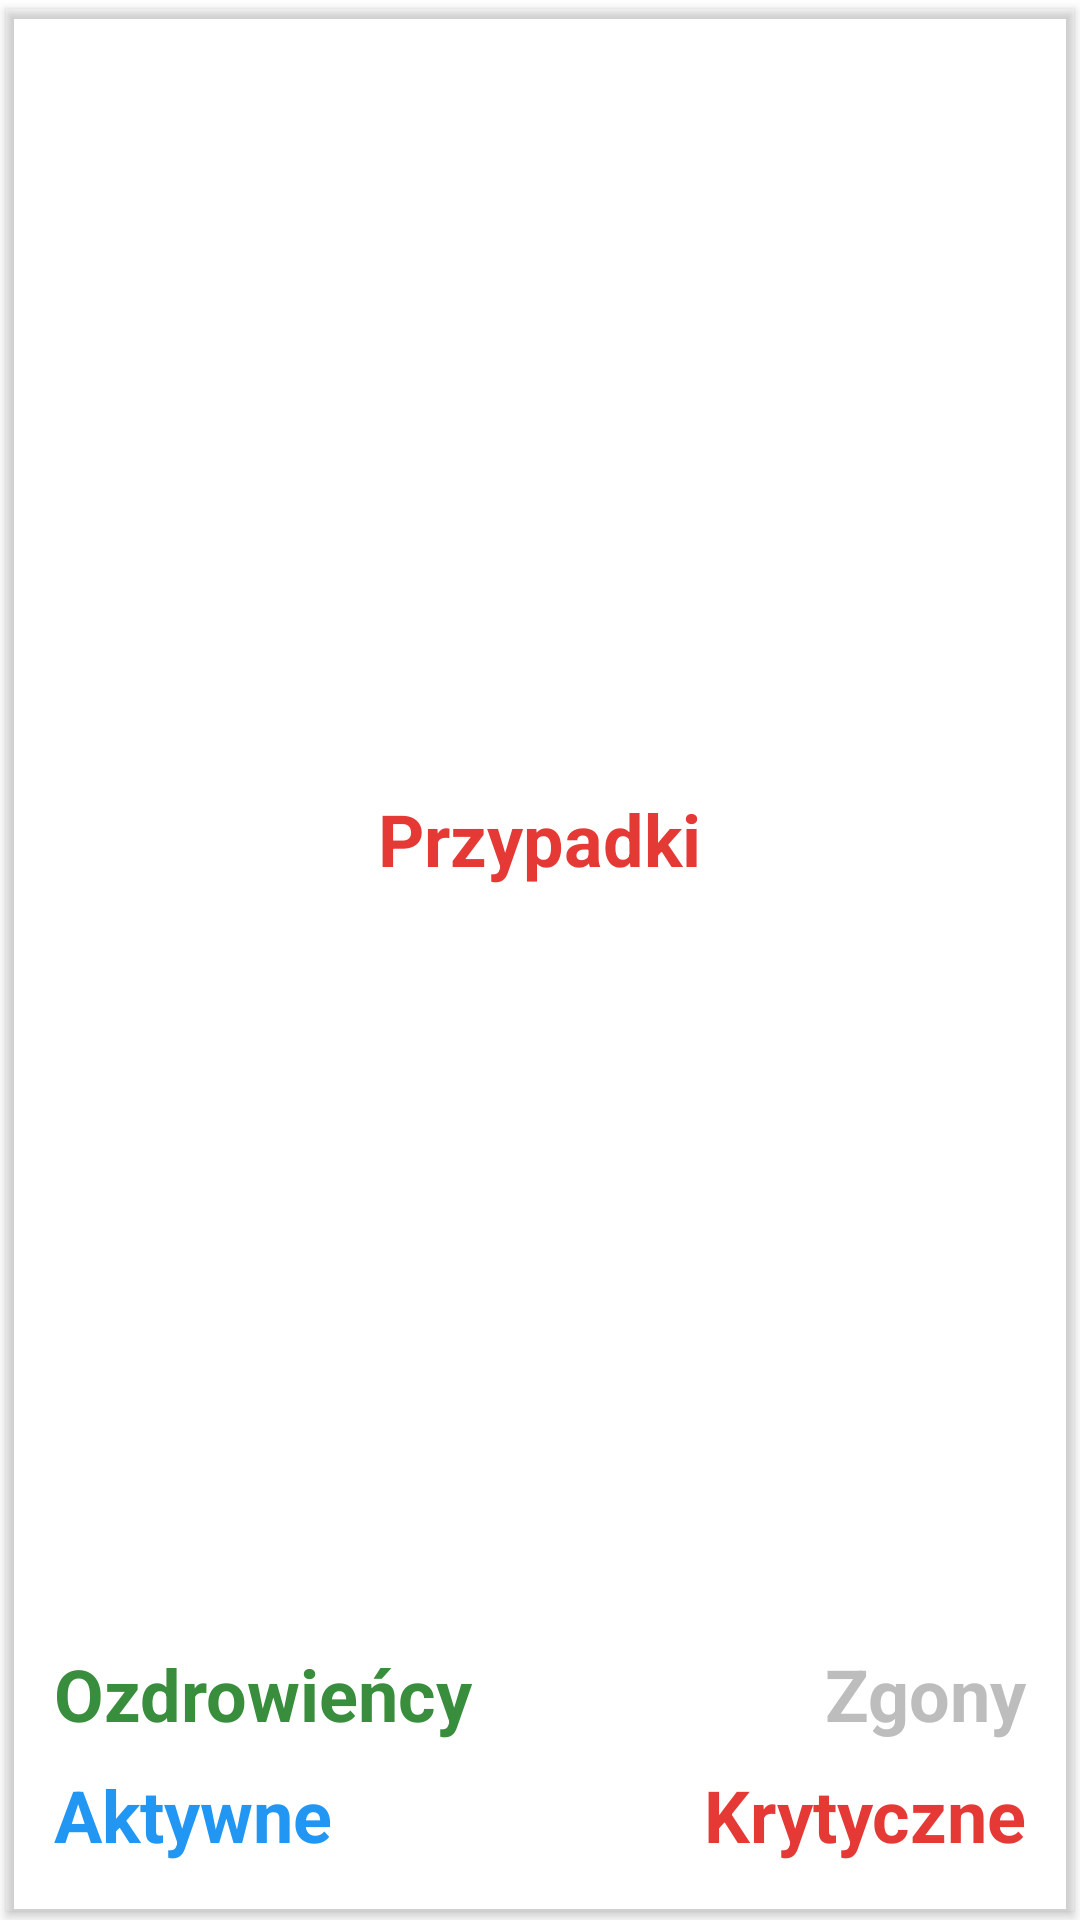

Here is an Android app screen rendered from its layout file. Give the layout XML and the strings, colors and styles it references.
<!-- AndroidManifest.xml: application theme Theme.CoronaStats -->
<!-- res/layout/cases_card.xml -->
<?xml version="1.0" encoding="utf-8"?>
<androidx.cardview.widget.CardView
    xmlns:android="http://schemas.android.com/apk/res/android"
    xmlns:app="http://schemas.android.com/apk/res-auto"
    android:layout_width="match_parent"
    android:layout_height="wrap_content"
    android:layout_marginStart="-4dp"
    android:layout_marginEnd="-4dp"
    app:cardBackgroundColor="@color/transparent"
    app:cardCornerRadius="0dp"
    app:cardElevation="2dp"
    app:cardUseCompatPadding="true">

    <LinearLayout
        android:layout_width="match_parent"
        android:layout_height="match_parent"
        android:layout_margin="16dp"
        android:orientation="vertical">

        <TextView
            android:id="@+id/cases_text_view"
            android:layout_width="wrap_content"
            android:layout_height="0dp"
            android:layout_gravity="center"
            android:layout_marginBottom="8dp"
            android:layout_weight="1"
            android:gravity="center"
            android:text="@string/cases"
            android:textColor="@color/red"
            android:textSize="24sp"
            android:textStyle="bold" />

        <LinearLayout
            android:layout_width="match_parent"
            android:layout_height="wrap_content"
            android:layout_marginBottom="8dp"
            android:orientation="horizontal"
            android:weightSum="2">

            <TextView
                android:id="@+id/recovered_text_view"
                android:layout_width="match_parent"
                android:layout_height="wrap_content"
                android:layout_weight="1"
                android:gravity="start"
                android:text="@string/recovered"
                android:textColor="@color/green"
                android:textSize="24sp"
                android:textStyle="bold" />

            <TextView
                android:id="@+id/deaths_text_view"
                android:layout_width="match_parent"
                android:layout_height="wrap_content"
                android:layout_weight="1"
                android:gravity="end"
                android:text="@string/deaths"
                android:textColor="@color/gray"
                android:textSize="24sp"
                android:textStyle="bold" />
        </LinearLayout>

        <LinearLayout
            android:layout_width="match_parent"
            android:layout_height="wrap_content"
            android:orientation="horizontal"
            android:weightSum="2">

            <TextView
                android:id="@+id/active_text_view"
                android:layout_width="match_parent"
                android:layout_height="wrap_content"
                android:layout_weight="1"
                android:gravity="start"
                android:text="@string/active"
                android:textColor="@color/blue"
                android:textSize="24sp"
                android:textStyle="bold" />

            <TextView
                android:id="@+id/critical_text_view"
                android:layout_width="match_parent"
                android:layout_height="wrap_content"
                android:layout_weight="1"
                android:gravity="end"
                android:text="@string/critical"
                android:textColor="@color/red"
                android:textSize="24sp"
                android:textStyle="bold" />
        </LinearLayout>

    </LinearLayout>

</androidx.cardview.widget.CardView>
<!-- resources referenced by this layout -->
<resources>
  <color name="blue">#2196f3</color>
  <color name="gray">#BDBDBD</color>
  <color name="green">#388e3c</color>
  <color name="red">#e53935</color>
  <color name="transparent">#00000000</color>
  <string name="active">Aktywne</string>
  <string name="cases">Przypadki</string>
  <string name="critical">Krytyczne</string>
  <string name="deaths">Zgony</string>
  <string name="recovered">Ozdrowieńcy</string>
  <style name="Theme.CoronaStats" parent="Theme.MaterialComponents.DayNight.DarkActionBar">
          
          <item name="colorPrimary">@color/purple_500</item>
          <item name="colorPrimaryVariant">@color/purple_700</item>
          <item name="colorOnPrimary">@color/white</item>
          
          <item name="colorSecondary">@color/teal_200</item>
          <item name="colorSecondaryVariant">@color/teal_700</item>
          <item name="colorOnSecondary">@color/black</item>
          
          <item name="android:statusBarColor" tools:targetApi="l">?attr/colorPrimaryVariant</item>
          
      </style>
  <color name="purple_500">#FF6200EE</color>
  <color name="purple_700">#FF3700B3</color>
  <color name="white">#FFFFFFFF</color>
  <color name="teal_200">#FF03DAC5</color>
  <color name="teal_700">#FF018786</color>
  <color name="black">#FF000000</color>
</resources>
